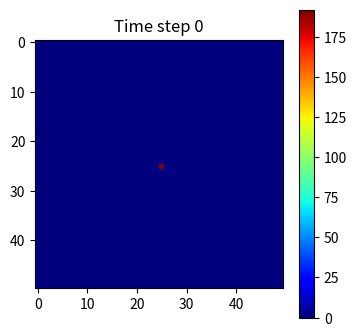
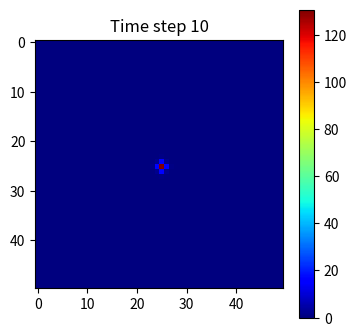
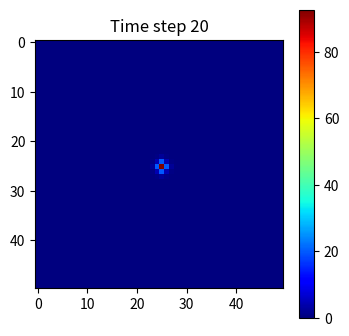
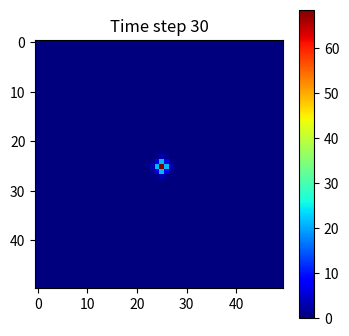
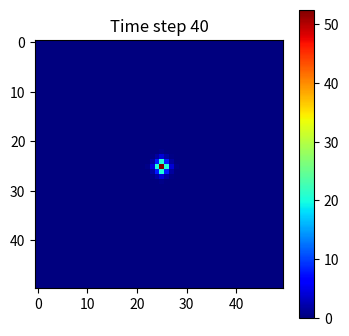
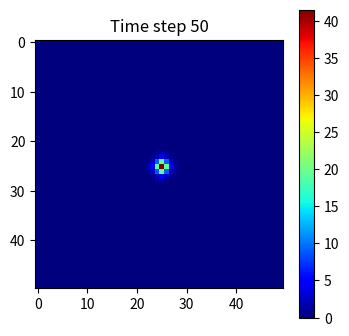
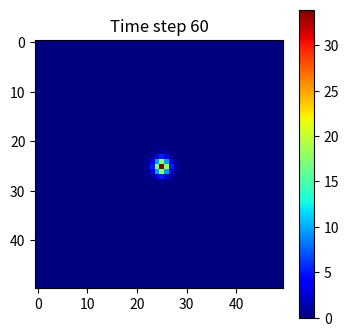
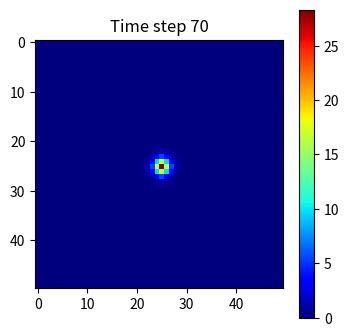
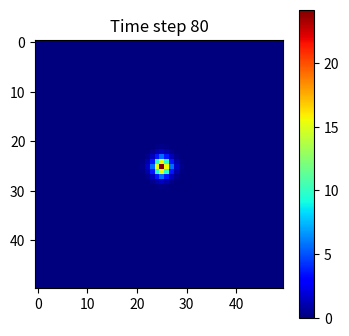
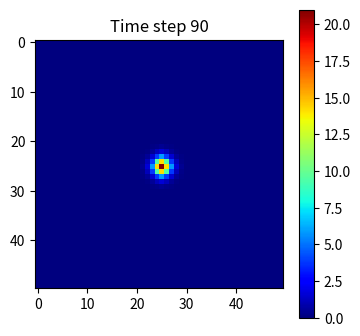

The script that saved these images, in order:
import numpy as np
import matplotlib.pyplot as plt

# Parameters
alpha = 0.01  # Thermal diffusivity
dx = dy = 0.1  # Spatial step size
dt = 0.01      # Time step size
nx, ny = 50, 50  # Number of grid points in x and y
nt = 100  # Number of time steps

# Initialize temperature grid
u = np.zeros((nx, ny))

# Initial condition (e.g., a spot in the middle)
u[nx//2, ny//2] = 200

# Finite difference method
for t in range(nt):
    u_new = u.copy()
    for i in range(1, nx-1):
        for j in range(1, ny-1):
            u_new[i, j] = u[i, j] + alpha * dt * (
                (u[i+1, j] - 2*u[i, j] + u[i-1, j]) / dx**2 +
                (u[i, j+1] - 2*u[i, j] + u[i, j-1]) / dy**2
            )
    u = u_new

    # Visualization at certain steps
    if t % 10 == 0:
        plt.figure(figsize=(4,4))
        plt.imshow(u, cmap='jet', interpolation='nearest')
        plt.title(f'Time step {t}')
        plt.colorbar()
        plt.show()